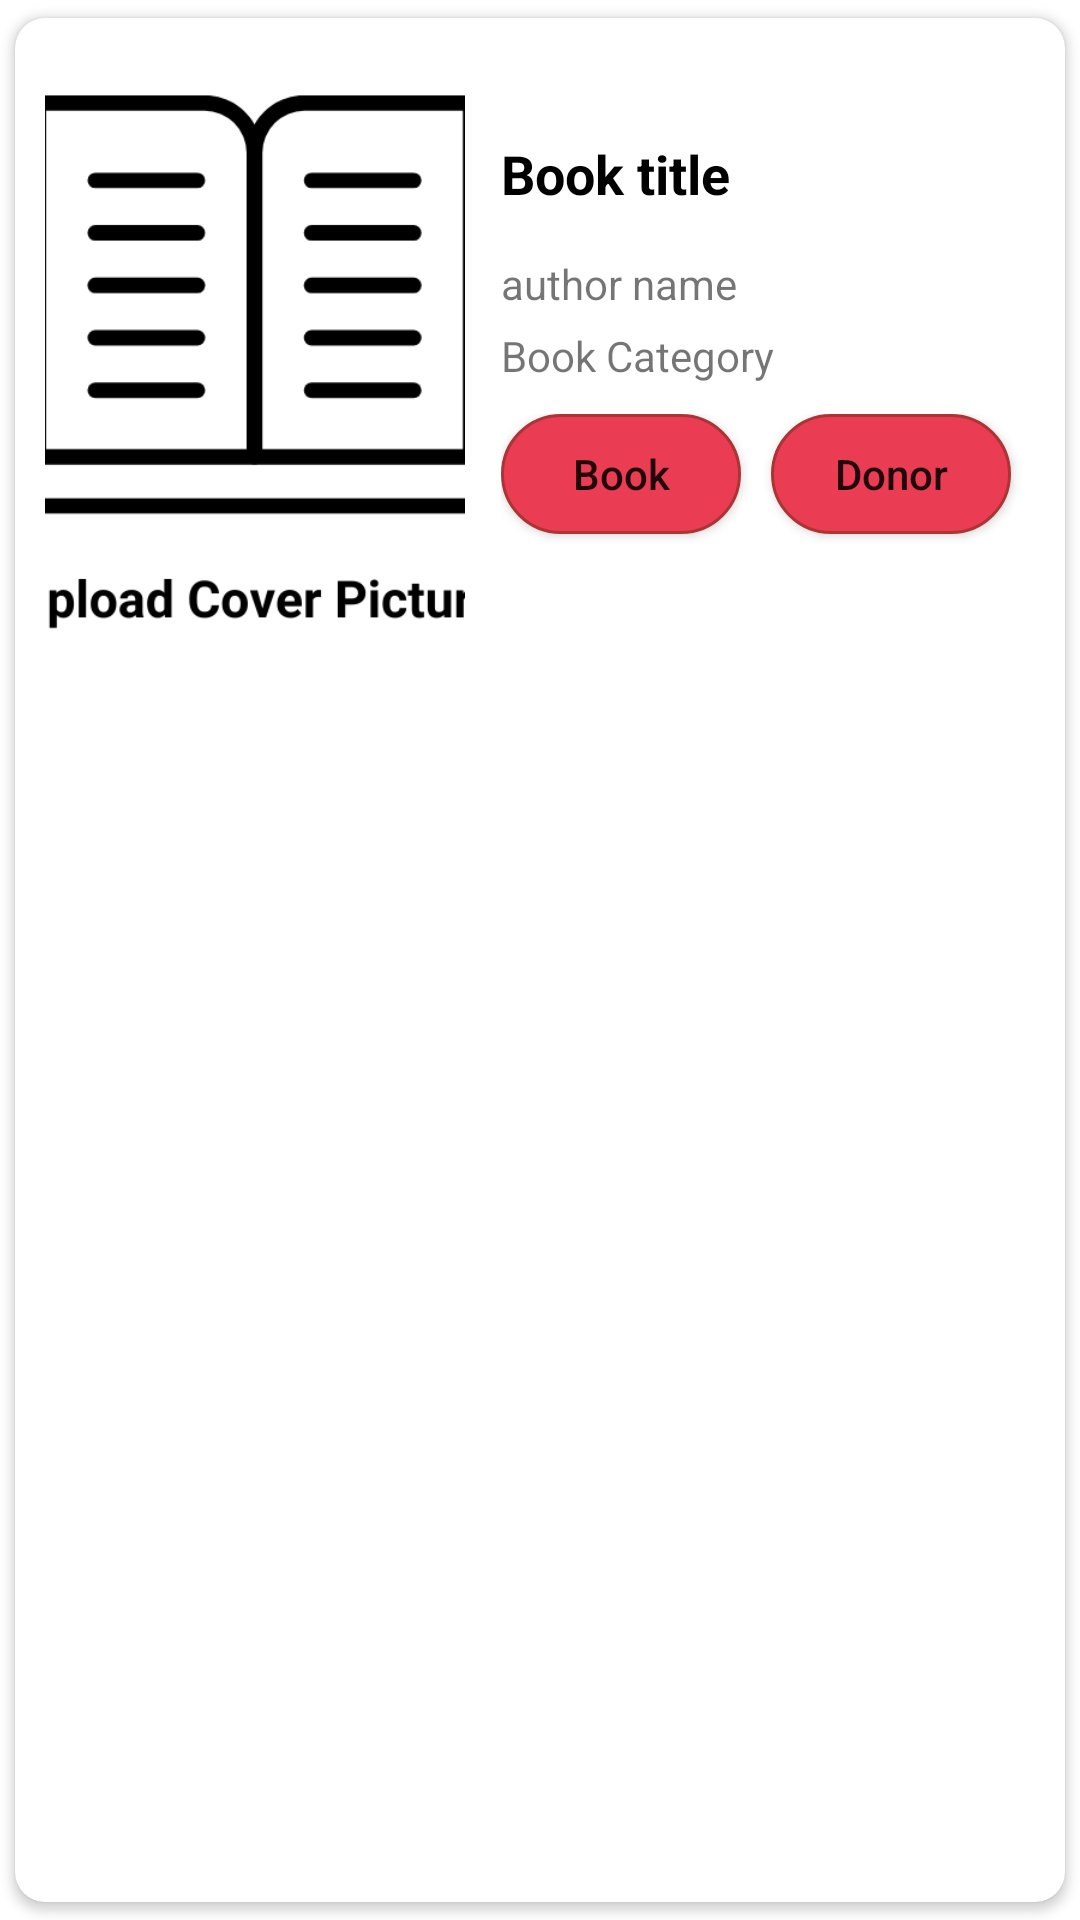

Layout XML and referenced resources for this Android screen:
<!-- AndroidManifest.xml: application theme Theme.KitabBae -->
<!-- res/layout/book_displayed_layout.xml -->
<?xml version="1.0" encoding="utf-8"?>
<androidx.cardview.widget.CardView xmlns:android="http://schemas.android.com/apk/res/android"
    android:layout_width="match_parent"
    android:layout_height="wrap_content"
    xmlns:app="http://schemas.android.com/apk/res-auto"
    android:elevation="10dp"
    app:cardCornerRadius="10dp"
    app:cardUseCompatPadding="true">
<RelativeLayout
    android:layout_width="match_parent"
    android:layout_height="wrap_content"
    android:padding="5dp">
    <LinearLayout
        android:layout_width="match_parent"
        android:layout_height="wrap_content"
        android:id="@+id/mainlayout"
        android:layout_marginEnd="5dp"
        android:orientation="horizontal"
        android:layout_marginStart="5dp"
        android:layout_marginTop="10dp"
        android:layout_marginBottom="5dp"
        >
        <ImageView
            android:id="@+id/bookcoverimage"
            android:layout_width="140dp"
            android:layout_height="200dp"
            android:scaleType="centerCrop"
            android:src="@drawable/bookcover"
            />

        <LinearLayout
            android:layout_width="263dp"
            android:layout_height="wrap_content"
            android:layout_gravity="center_vertical"
            android:layout_margin="2dp"
            android:orientation="vertical">

            <TextView
                android:id="@+id/bookname"
                android:layout_width="190dp"
                android:layout_height="wrap_content"
                android:layout_marginTop="2dp"
                android:gravity="left"
                android:maxLines="3"
                android:padding="10dp"
                android:paddingLeft="20dp"
                android:text="Book title"
                android:textAllCaps="false"
                android:textColor="@color/black"
                android:textSize="18sp"
                android:textStyle="bold"

                />

            <TextView
                android:id="@+id/authorname"
                android:layout_width="190dp"
                android:layout_height="wrap_content"
                android:layout_marginTop="5dp"
                android:maxLines="2"
                android:paddingLeft="10dp"
                android:text="author name"

                />

            <TextView
                android:id="@+id/category"
                android:layout_width="190dp"
                android:layout_height="wrap_content"
                android:layout_marginTop="5dp"
                android:maxLines="2"
                android:paddingLeft="10dp"
                android:text="Book Category"

                />
            <LinearLayout
                android:layout_width="wrap_content"
                android:layout_height="wrap_content"
                android:orientation="horizontal"
                android:padding="10dp">


            <Button
                android:id="@+id/bookdetails"
                android:layout_width="80dp"
                android:layout_height="40dp"
                android:layout_gravity="left"
                android:textAllCaps="false"
                android:layout_marginTop="20dp"
                android:elevation="6dp"
                android:background="@drawable/rounded"
                android:text="Book" />
            <Button
                android:id="@+id/donordetails"
                android:layout_width="80dp"
                android:layout_height="40dp"
                android:layout_gravity="left"
                android:textAllCaps="false"
                android:layout_margin="10dp"
                android:layout_marginTop="20dp"
                android:elevation="6dp"
                android:background="@drawable/rounded"
                android:text="Donor" />
            </LinearLayout>
        </LinearLayout>

    </LinearLayout>



</RelativeLayout>
</androidx.cardview.widget.CardView>
<!-- resources referenced by this layout -->
<resources>
  <color name="black">#FF000000</color>
  <!-- drawable bookcover: png bitmap (drawable, 17846 bytes) -->
  <!-- drawable rounded (drawable) -->
  <?xml version="1.0" encoding="utf-8"?>
  <shape xmlns:android="http://schemas.android.com/apk/res/android">
  <solid
      android:color="#EA3C53"
      />
  
      <stroke android:width="1dp"
          android:color="#ad3434"/>
      <corners
          android:radius="35dp"
          />
  
  
  </shape>
  <style name="Theme.KitabBae" parent="Theme.MaterialComponents.DayNight.NoActionBar">
          
          <item name="colorPrimary">@color/purple_200</item>
          <item name="colorPrimaryVariant">@color/purple_200</item>
          <item name="colorOnPrimary">@color/white</item>
          
          <item name="colorSecondary">@color/teal_200</item>
          <item name="colorSecondaryVariant">@color/teal_700</item>
          <item name="colorOnSecondary">@color/black</item>
          
          <item name="android:statusBarColor" tools:targetApi="l">?attr/colorPrimaryVariant</item>
          
      </style>
  <color name="purple_200">#1d1160</color>
  <color name="white">#FFFFFFFF</color>
  <color name="teal_200">#FF03DAC5</color>
  <color name="teal_700">#FF018786</color>
</resources>
